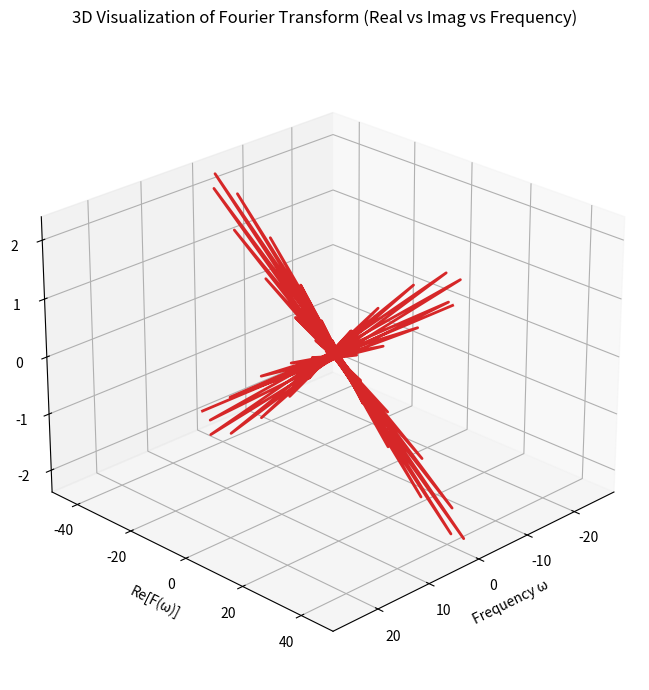

Python code for this plot:
import numpy as np
import matplotlib.pyplot as plt
from mpl_toolkits.mplot3d import Axes3D

# Time domain
t = np.linspace(-10, 10, 1000)
f = np.exp(-t**2) * np.cos(5*t)

# Fourier transform
F = np.fft.fftshift(np.fft.fft(f))
freq = np.fft.fftshift(np.fft.fftfreq(len(t), d=(t[1]-t[0])))

# Extract real and imaginary parts
real_part = np.real(F)
imag_part = np.imag(F)

# Plot 3D
fig = plt.figure(figsize=(12, 7))
ax = fig.add_subplot(111, projection='3d')

ax.plot(freq, real_part, imag_part, color='C3', lw=2)
ax.set_title("3D Visualization of Fourier Transform (Real vs Imag vs Frequency)", pad=20)
ax.set_xlabel("Frequency ω")
ax.set_ylabel("Re[F(ω)]")
ax.set_zlabel("Im[F(ω)]")

# Optional: nice viewing angle
ax.view_init(elev=25, azim=45)

plt.tight_layout()
plt.show()

